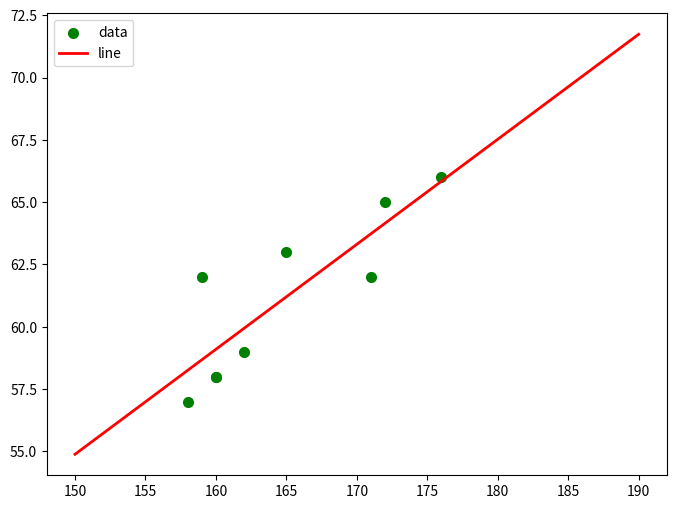

Source code (Python):
#coding=utf-8
import numpy as np
import scipy as sp
import matplotlib.pyplot as plt
from scipy.optimize import leastsq

##样本数据(Xi,Yi)，需要转换成数组(列表)形式
Xi = np.array([160, 165, 158, 172, 159, 176, 160, 162, 171])
Yi = np.array([58, 63, 57, 65, 62, 66, 58, 59, 62])


##需要拟合的函数func :指定函数的形状 k= 0.42116973935 b= -8.28830260655
def func(p, x):
    k, b = p
    return k * x + b


##偏差函数：x,y都是列表:这里的x,y更上面的Xi,Yi中是一一对应的
def error(p, x, y):
    return func(p, x) - y


# k,b的初始值，可以任意设定,经过几次试验，发现p0的值会影响cost的值：Para[1]
p0 = [1, 20]

# 把error函数中除了p0以外的参数打包到args中(使用要求)
Para = leastsq(error, p0, args=(Xi, Yi))

# 读取结果
k, b = Para[0]
print("k=", k, "b=", b)

# 画样本点
plt.figure(figsize=(8, 6))  ##指定图像比例： 8：6
plt.scatter(Xi, Yi, color="green", label="data", linewidth=2)

# 画拟合直线
x = np.linspace(150, 190, 100)  ##在150-190直接画100个连续点
y = k * x + b  ##函数式
plt.plot(x, y, color="red", label="line", linewidth=2)
plt.legend()  # 绘制图例
plt.show()